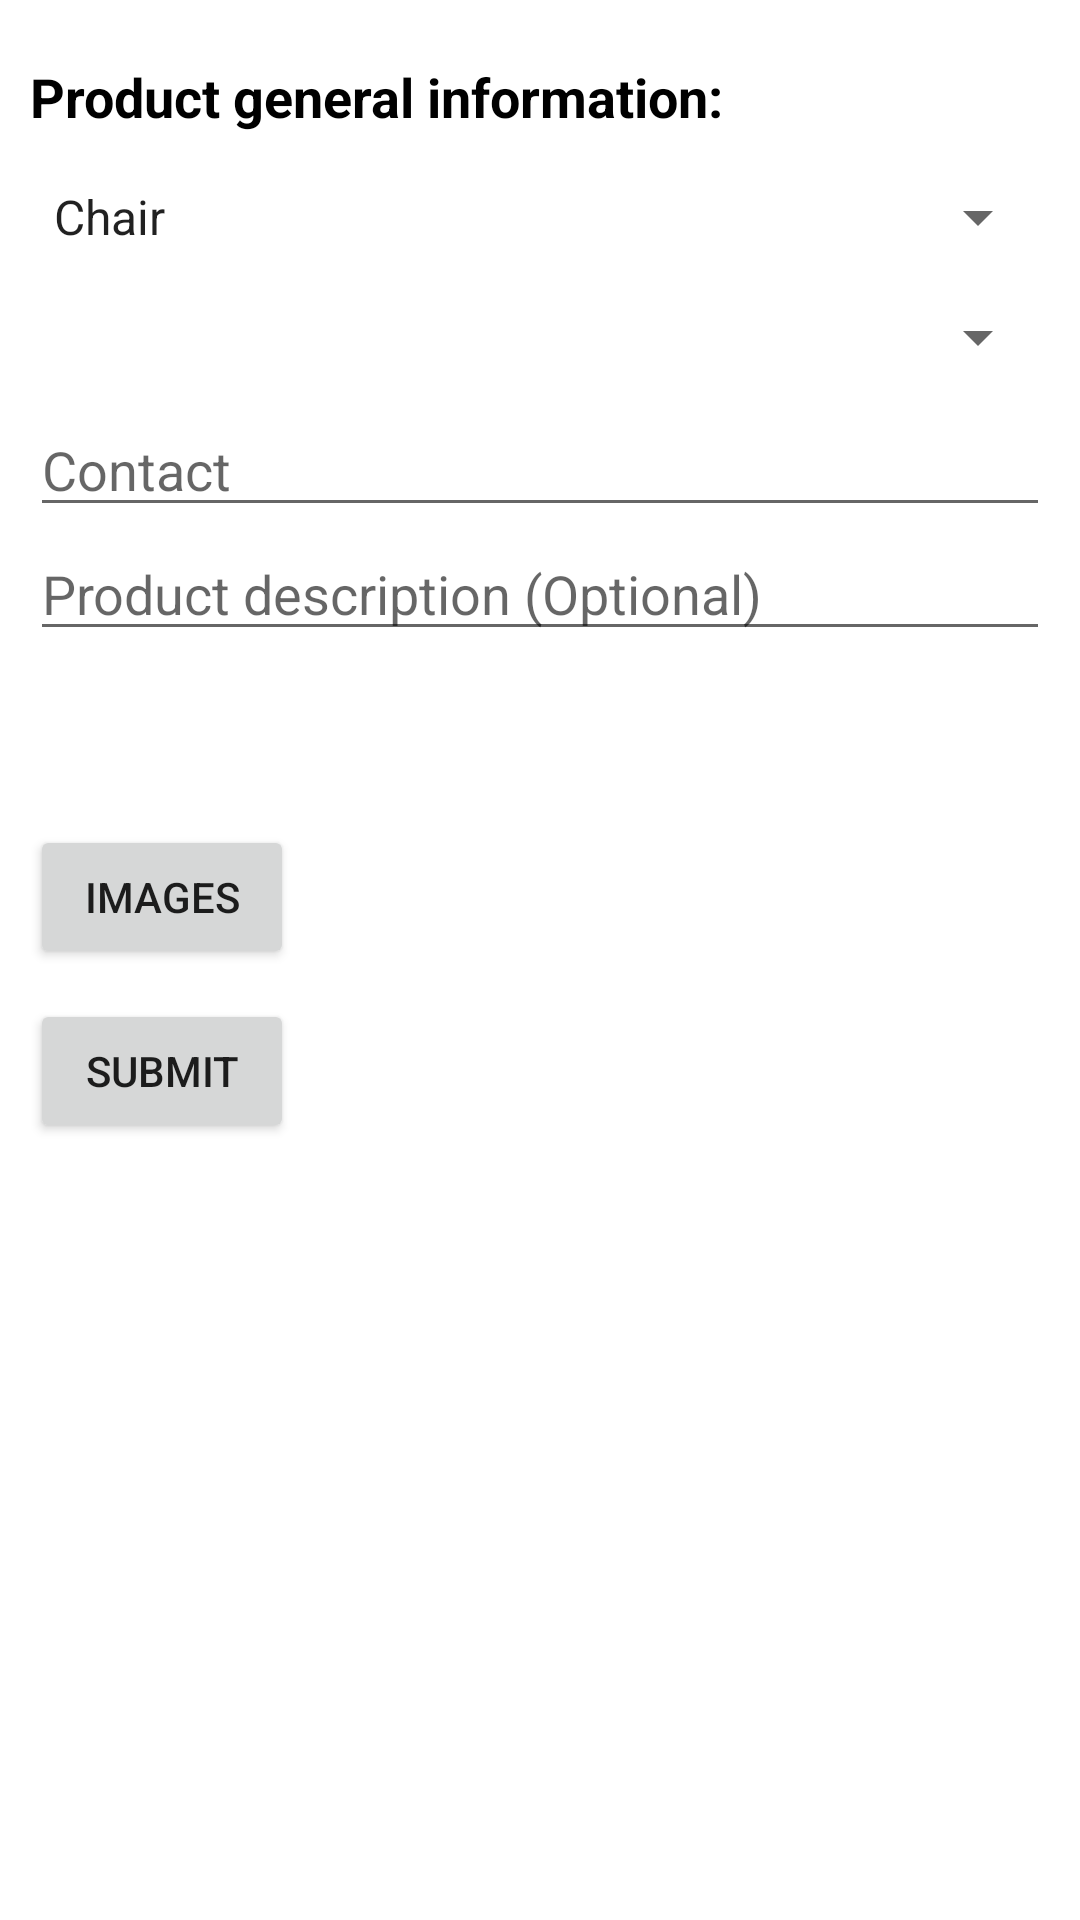

Reconstruct the res/layout file that produces this screen, plus the resources it refers to.
<!-- AndroidManifest.xml: application theme Theme.GiveTakeApp -->
<!-- res/layout/fragment_add_product.xml -->
<?xml version="1.0" encoding="utf-8"?>
<ScrollView xmlns:android="http://schemas.android.com/apk/res/android"
    xmlns:app="http://schemas.android.com/apk/res-auto"
    xmlns:tools="http://schemas.android.com/tools"
    android:layout_width="match_parent"
    android:layout_height="match_parent"
    tools:context=".fragments.shopping.AddProductFragment">

    <androidx.constraintlayout.widget.ConstraintLayout
        android:layout_width="match_parent"
        android:layout_height="wrap_content">


        <androidx.appcompat.widget.LinearLayoutCompat
            android:id="@+id/productsInfo"
            android:layout_width="match_parent"
            android:layout_height="match_parent"
            android:layout_marginStart="10dp"
            android:layout_marginTop="20dp"
            android:layout_marginEnd="10dp"
            android:orientation="vertical"
            app:layout_constraintEnd_toEndOf="parent"
            app:layout_constraintHorizontal_bias="1.0"
            app:layout_constraintStart_toStartOf="parent"
            app:layout_constraintTop_toTopOf="parent">

            <TextView
                android:layout_width="wrap_content"
                android:layout_height="wrap_content"
                android:text="Product general information:"
                android:textColor="@color/black"
                android:textSize="18sp"
                android:textStyle="bold" />



            <Spinner
                android:id="@+id/spCategory"
                android:layout_width="match_parent"
                android:layout_height="wrap_content"
                android:layout_marginTop="16dp"
                android:entries="@array/category_options"
                android:prompt="@string/select_category" />
            <Spinner
                android:id="@+id/spCity"
                android:layout_width="match_parent"
                android:layout_height="wrap_content"
                android:layout_marginTop="16dp"
                android:prompt="@string/select_city" />
            <EditText
                android:id="@+id/edName"
                android:layout_width="match_parent"
                android:layout_height="wrap_content"
                android:layout_marginTop="10dp"
                android:hint="Contact" />

            <EditText
                android:id="@+id/edDescription"
                android:layout_width="match_parent"
                android:layout_height="wrap_content"
                android:hint="Product description (Optional)" />



        </androidx.appcompat.widget.LinearLayoutCompat>

        <LinearLayout
            android:layout_width="0dp"
            android:layout_height="wrap_content"
            android:layout_marginTop="48dp"
            android:orientation="vertical"
            app:layout_constraintBottom_toBottomOf="parent"
            app:layout_constraintEnd_toEndOf="@id/productsInfo"
            app:layout_constraintHorizontal_bias="0.0"
            app:layout_constraintStart_toStartOf="@id/productsInfo"
            app:layout_constraintTop_toBottomOf="@+id/productsInfo">




            <LinearLayout
                android:layout_width="wrap_content"
                android:layout_height="wrap_content"
                android:orientation="horizontal">

                <Button
                    android:id="@+id/buttonImagesPicker"
                    android:layout_width="wrap_content"
                    android:layout_height="wrap_content"
                    android:layout_marginTop="10dp"
                    android:text="Images"
                    android:textSize="14sp" />

                <TextView
                    android:id="@+id/tvSelectedImages"
                    android:layout_width="wrap_content"
                    android:layout_height="match_parent"
                    android:layout_marginStart="20dp"
                    android:gravity="center"
                    android:textSize="14sp" />
            </LinearLayout>

            <LinearLayout
                android:layout_width="wrap_content"
                android:layout_height="wrap_content"
                android:orientation="horizontal">

                <Button
                    android:id="@+id/buttonColorPicker"
                    android:layout_width="wrap_content"
                    android:layout_height="wrap_content"
                    android:layout_marginTop="10dp"
                    android:text="Submit"
                    android:textSize="14sp" />

                <TextView
                    android:id="@+id/tvSelectedColors"
                    android:layout_width="wrap_content"
                    android:layout_height="match_parent"
                    android:layout_marginStart="20dp"
                    android:gravity="center"
                    android:textSize="14sp" />
            </LinearLayout>


        </LinearLayout>


    </androidx.constraintlayout.widget.ConstraintLayout>

</ScrollView>
<!-- resources referenced by this layout -->
<resources>
  <array name="category_options">
          <item>Chair</item>
          <item>Cupboard</item>
          <item>Furniture</item>
          <item>Table</item>
          <item>Accessory</item>
      </array>
  <string name="select_category">Select Category</string>
  <string name="select_city">Select Category</string>
  <style name="Theme.GiveTakeApp" parent="Base.Theme.GiveTakeApp" />
  <style name="Base.Theme.GiveTakeApp" parent="Theme.MaterialComponents.Light.NoActionBar">
          
          
      </style>
  <!-- not gathered from this repository: default colours our renderer supplied (Android Studio template values) -->
  <color name="black">#FF000000</color>
</resources>
